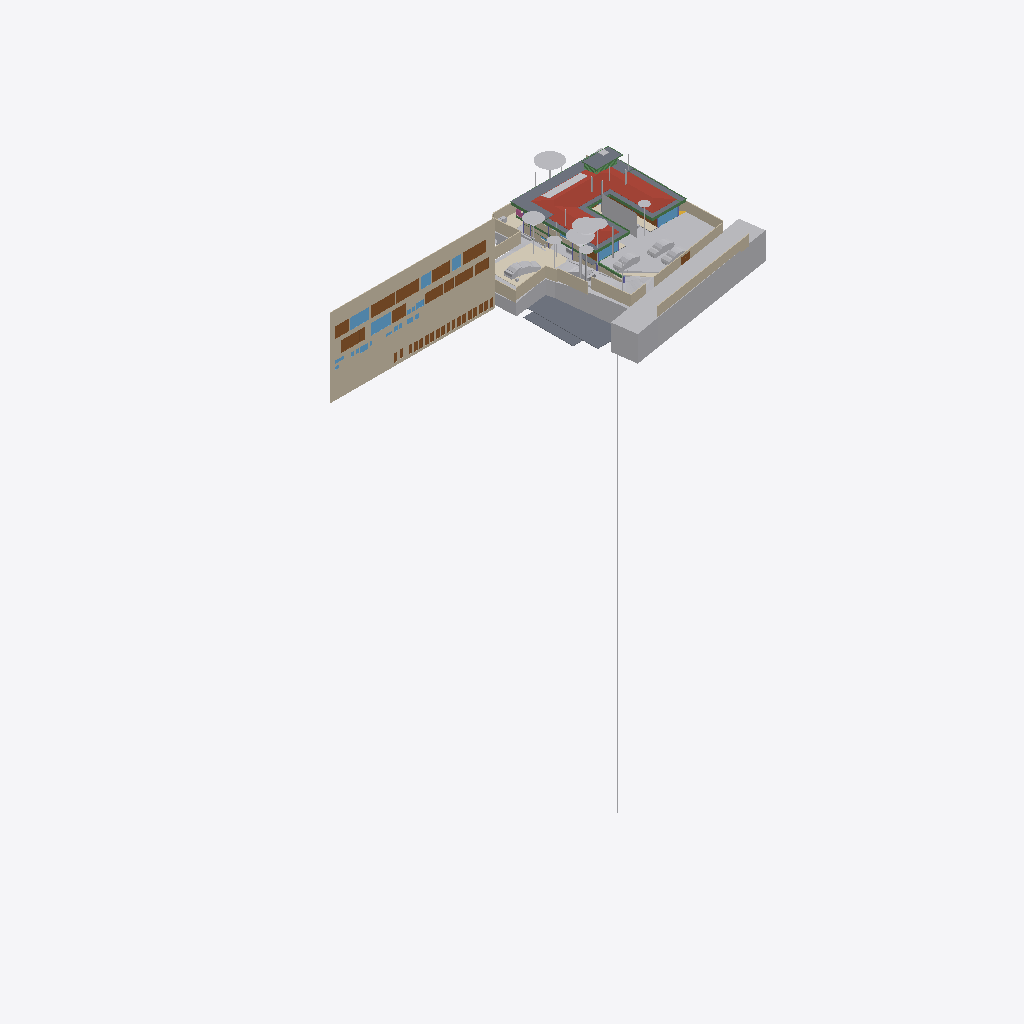
Isometric view of an IFC building model (IFC-SPF (STEP), schema IFC4X3, length unit metre), seen from the south-west, elements coloured by IFC class (only those large enough to see are counted): 42 other elements (light grey), 27 doors (brown), 24 walls (beige), 10 windows (light blue), 9 slabs (grey), 9 beams (green), 4 coverings (cream), 1 roof (red-brown), 1 railing (pink).
Extent 96.7 m × 45.5 m × 138.5 m (x, y, z). Storeys (13): FF at 0.00 m; GF Finished Floor Level at 0.00 m; SF at 0.00 m; FFLintel at 0.00 m; Ground Level at 0.00 m; Electrical at 0.00 m; Plumbing at 0.00 m; GF Floor Level at 0.00 m; schedule at 0.00 m; Road Level at 0.00 m; Terrace at 0.00 m; Areacalc at 0.00 m; GFLintel at 0.00 m. Elements (1304): 264 IfcBeam, 157 IfcWall, 95 IfcSlab, 86 IfcCovering, 75 IfcSwitchingDevice, 64 IfcPipeSegment, 61 IfcDoor, 57 IfcColumn, 51 IfcEarthworksCut, 47 IfcLightFixture, 37 IfcFurniture, 36 IfcWindow.

HEADER;
FILE_DESCRIPTION(('ViewDefinition [CoordinationView]'),'2;1');
FILE_NAME('Manilal.ifc','2026-02-04T12:25:36+05:30',(''),(''),'IfcOpenShell 0.8.5-alpha260121','Bonsai 0.8.5-alpha260121-84d55d8','');
FILE_SCHEMA(('IFC4X3'));
ENDSEC;
DATA;
#24581=IFCPROJECT('2TuuvCHJz54PsFPcraEbH$',$,'My Project',$,$,$,$,(#53,#354),#24580);
#35019=IFCSITE('0lpfVeOW52QfroqLYyHNY2',$,'My Site',$,$,#28,$,$,$,(8,51,2,500000),(76,44,20,0),$,$,$);
#35435=IFCBUILDING('0MzaWOaS178x5FMqOflU3C',$,'My Building',$,$,#33,$,$,$,$,$,$);
#30840=IFCBUILDINGSTOREY('09kFoqoxrCvB1_fcEsMZsQ',$,'FF',$,$,#157971,$,$,$,$);
#33791=IFCBUILDINGSTOREY('0zoFHJ9PnFW80M$mIVDQW3',$,'GF Finished Floor Level',$,$,#159791,$,$,$,$);
#35436=IFCBUILDINGSTOREY('0MckaoTknA3edZMUNhTyAK',$,'SF',$,$,#161321,$,$,$,$);
#35437=IFCBUILDINGSTOREY('0DtUgpQ1b6nBmkLmvc_ehu',$,'FFLintel',$,$,#159516,$,$,$,$);
#35438=IFCBUILDINGSTOREY('2nxT8wHGnDX9t8LjuK$yoz',$,'Ground Level',$,$,#160331,$,$,$,$);
#35439=IFCBUILDINGSTOREY('2JRfeNnUP7R92jcKtKmwj5',$,'Electrical',$,$,#5283,$,$,$,$);
#35440=IFCBUILDINGSTOREY('0fi$VcvNr0Zu6wnPuK6jDB',$,'Plumbing',$,$,#12883,$,$,$,$);
#35441=IFCBUILDINGSTOREY('0qJiDzySr4lhgisX7t8beM',$,'GF Floor Level',$,$,#160206,$,$,$,$);
#35442=IFCBUILDINGSTOREY('33UZQ2TSvAg8IY4x5QCp2i',$,'schedule',$,$,#161311,$,$,$,$);
#35448=IFCBUILDINGSTOREY('3LpnsPikv4mRTBpfC3WQtx',$,'Road Level',$,$,#35447,$,$,$,$);
#35454=IFCBUILDINGSTOREY('2oUibsQsXAPxeAaTU5dGGW',$,'Terrace',$,$,#161561,$,$,$,$);
#35455=IFCBUILDINGSTOREY('3JrIAq4xL0avIQ8pEnV5X6',$,'Areacalc',$,$,#28105,$,$,$,$);
#135844=IFCBUILDINGSTOREY('3zcetogIDA6wyARG1Gifp_',$,'GFLintel',$,$,#135860,$,$,$,$);
#26208=IFCWALL('39NBZ$Y4H9UeVfIVxICpeX',$,'Wall',$,$,#161316,#26207,'',$);
#29425=IFCGEOGRAPHICELEMENT('20M0x6_hv1D8u5ftoKpVy3',$,'Road',$,$,#158451,#29424,$,.TERRAIN.);
#19648=IFCROOF('188ChkeVP4PP3HZ1_FwQ2Y',$,'Roof',$,$,#161461,#19647,$,.HIP_ROOF.);
#33545=IFCGEOGRAPHICELEMENT('3hzKcHmG15MBT$Lf89GHXN',$,'PureSite',$,$,#159986,#33544,$,.TERRAIN.);
#19241=IFCEARTHWORKSFILL('1Znkwxu0n0meOY5Z$J5ocC',$,'New',$,$,#161456,#19240,$,.SLOPEFILL.);
#28131=IFCSLAB('39q3J0Avn2axyYxQecralg',$,'FF',$,$,#28123,#28130,$,$);
#13800=IFCCOVERING('03Ox3hl4j9nvRXKoGSaXGU',$,'Covering',$,$,#160301,#13799,$,$);
#16209=IFCSLAB('2Ni7UfUwb4of1NRt7pcP4e',$,'Slab',$,$,#161336,#16208,$,$);
#68931=IFCWALL('1WNacC15X0Xf0V_b60Qnrw',$,'Wall',$,$,#68916,#68930,$,$);
#164397=IFCSHADINGDEVICE('1wTWdX2DX7wQYZWkeDj09D',$,'Plane',$,'TREECURTAIN',#164408,#164398,$,.USERDEFINED.);
#16226=IFCSLAB('25EiGLyX5BKxeS54E7G1re',$,'Slab',$,$,#161341,#16225,$,$);
#49673=IFCSLAB('07r2B4jwr7$9NI9prgbzaX',$,'GF',$,$,#49665,#49672,$,$);
#7198=IFCWALL('27WVA19Qv4efvQm6cWiqsn',$,'Wall',$,$,#160281,#7197,$,$);
#14006=IFCEARTHWORKSCUT('3NfQzW2p90kemh8IGcUxhf',$,'roader',$,$,#13849,#14005,$,.PAVEMENTMILLING.);
#52375=IFCGEOGRAPHICELEMENT('3uYxZnds99jOH$HzfZr4nt',$,'Plaav','43dia, 135c',$,#52304,#52374,$,.VEGETATION.);
#18325=IFCBOREHOLE('1fqyZKm99FCB9RePUocI_6',$,'Borehole',$,$,#18304,#18324,$);
#16196=IFCSLAB('2HYCoI0uf8CwWU71Eeg8K8',$,'Slab',$,$,#161331,#16195,$,$);
#6852=IFCWALL('10l$0x7lzBbBMMGF1qxI0s',$,'Wall',$,$,#160221,#6851,$,$);
#7070=IFCWALL('1HPS5ge59FQA3Ucv4$dmpm',$,'Wall',$,$,#160211,#7069,$,$);
#6947=IFCWALL('2oOsi6buvCeB4sZT1ijFA2',$,'Wall',$,$,#160236,#6946,$,$);
#52147=IFCGEOGRAPHICELEMENT('00i077OX9F1QAiqaHlhRfb',$,'Plaav','32dia, 101c',$,#52076,#52146,$,.VEGETATION.);
#7055=IFCWALL('2Y2Bm57Cb8Exxz7st0aRUc',$,'Wall',$,$,#160256,#7054,$,$);
#27274=IFCSLAB('3CWvIDU8b5ovMmi84oWpbg',$,'Covering.004',$,$,#159566,#27273,$,.FLOOR.);
#52223=IFCGEOGRAPHICELEMENT('2hWh3TuZPCwB0qwf7zQl8W',$,'Plaav','48dia, 150c',$,#52152,#52222,$,.VEGETATION.);
#7158=IFCWALL('2UlyJbGOL47vem9W3W5T7b',$,'Wall',$,$,#160271,#7157,$,$);
#33349=IFCVEHICLE('2$JJjIzDr6fuhTHFNPOXyx',$,'Vehicle',$,$,#159976,#33348,$,$);
#42909=IFCDOOR('0ZbVB8BYT7bh7R3lS5K4Y7',$,'Door',$,$,#42886,#42908,'10',$,$,$,$,$);
#45196=IFCDOOR('0Cx741JWP34B0IOSsj8AwF',$,'Door',$,$,#45173,#45195,'03',$,$,$,$,$);
#32708=IFCVEHICLE('1yICD2o296ROLrpKuhe72z',$,'Vehicle',$,$,#160001,#32707,$,$);
#6967=IFCWALL('2QiW7TnGvAygi5PkoeW31n',$,'Wall',$,$,#160241,#6966,$,$);
#45100=IFCDOOR('3tvBACzP54zAu4dBSuBlEW',$,'Door',$,$,#45077,#45099,'04',$,$,$,$,$);
#42843=IFCDOOR('315c6MZvz2Vu3GScXjqG9Z',$,'Door',$,$,#42820,#42842,'8_9',$,$,$,$,$);
#53037=IFCGEOGRAPHICELEMENT('1t8_yIv7T9Iwdci473Ya_N',$,'Plaav','100dia, 32c',$,#52934,#53036,$,.VEGETATION.);
#7104=IFCWALL('1v3BeDslv3W8LfR3WiqTEd',$,'Wall',$,$,#160261,#7103,$,$);
#6886=IFCWALL('10RvTK_K97Xg3Zon6pJwxP',$,'Wall',$,$,#160226,#6885,$,$);
#43078=IFCWINDOW('2DeDtvcD95n9obXC_GiA8e',$,'Window',$,$,#43048,#43077,'11',$,$,$,$,$);
#33377=IFCVEHICLE('375bP1QIr5xwaw0xewwnFn',$,'Vehicle',$,$,#159981,#33376,$,$);
#126725=IFCVEHICLE('2w1OP_Z7HDsQq$WqRH72Eo',$,'Vehicle',$,$,#160016,#126738,$,$);
#82845=IFCWINDOW('2gioTK5hP9oPss3G6Q03Gx',$,'Window',$,$,#82815,#82844,'02',$,$,$,$,$);
#26087=IFCDOOR('14nYxT67979h0x8IodW7tf',$,'Door',$,$,#26064,#26086,'06',$,$,$,$,$);
#28118=IFCSLAB('2FJ3LPJyP5i9m96Y9aA2s2',$,'Verandah',$,$,#28110,#28117,$,$);
#17773=IFCCOVERING('0_sfUdWJL30geCimsSdPtS',$,'Covering',$,$,#158261,#17772,$,$);
#7021=IFCWALL('3MfSYaOiTA4AjSKpPvRhyi',$,'Wall',$,$,#160251,#7020,$,$);
#31366=IFCDOOR('27z1x9RsX6LgRJPHzITZpv',$,'Door',$,$,#31343,#109185,'18',$,$,$,$,$);
#31333=IFCDOOR('1SLbyPnp1A9vNmoEJ7CsnC',$,'Door',$,$,#31310,#109140,'16',$,$,$,$,$);
#24570=IFCWINDOW('3e$JQaRRzFH9WozykfD$tZ',$,'Window',$,$,#158401,#24569,'11',$,$,$,$,$);
#32789=IFCVEHICLE('0rzGDxo0H1CRYsT$ARQpVS',$,'Vehicle',$,$,#160011,#32788,$,$);
#43127=IFCDOOR('0LFTQmup1188idDF4qs$QS',$,'Door',$,$,#43104,#43126,'12',$,$,$,$,$);
#89375=IFCDOOR('0ismyRsjL7AvOieOoKLFLm',$,'Door',$,$,#89352,#89374,'01',$,$,$,$,$);
#109311=IFCVEHICLE('22hYSdUYjCqevIDD6sVVH1',$,'Vehicle',$,$,#160006,#109324,$,$);
#7178=IFCWALL('3DOK2PUDn3QwM2HLeZR6QD',$,'Wall',$,$,#160276,#7177,$,$);
#31043=IFCEARTHWORKSFILL('3O_GobqT1E4v3eEFWom1zq',$,'Cube',$,$,#161481,#31042,$,.SLOPEFILL.);
#13787=IFCCOVERING('07ka7WgDv0nO2Dwi6RpJJI',$,'Covering',$,$,#160296,#13786,$,$);
#20459=IFCEARTHWORKSCUT('0lv4XU7zX8PPDYPdO7aOdg',$,'Cut',$,$,#20447,#20458,$,.BASE_EXCAVATION.);
#29351=IFCWINDOW('2LZJ1AvFfBbghYgOnSiaBb',$,'Window',$,$,#158446,#29350,'02',$,$,$,$,$);
#51459=IFCGEOGRAPHICELEMENT('1u9Vu38RXEhh_UPeYqTaju',$,'Theng','22dia, 70c',$,#51388,#51458,$,.VEGETATION.);
#7259=IFCWALL('2qQNxnpy98iB6JMyhLi2FK',$,'Wall',$,$,#160291,#7258,$,$);
#2503=IFCDOOR('37mQgnczv1g9Ewv5DQsnil',$,'Door',$,$,#2351,#127943,'25',$,$,$,$,$);
#18906=IFCBEAM('0qH_dKLj5CKhNXTG2DYY06',$,'Beam',$,$,#161601,#18905,$,$);
#18875=IFCBEAM('2C1gwTeIv6R8TmGo509jsR',$,'Beam',$,$,#161576,#18874,$,$);
#45148=IFCWINDOW('1dDo4P8$H5zBiQyvjwcA1W',$,'Window',$,$,#45125,#45147,'05',1.5,1.70000004768372,$,$,$);
#52795=IFCGEOGRAPHICELEMENT('2HKwYd2hP5kwYPwsxsi9gZ',$,'Theng','22dia, 70c',$,#52724,#52794,$,.VEGETATION.);
#2980=IFCWALL('2oouJeu9XF0PkUjeEvxQOm',$,'Wall',$,$,#158081,#2979,$,$);
#6599=IFCGEOGRAPHICELEMENT('1mqx3WFMb0_xZzgY5_pKpf',$,'Site',$,$,#6441,#6598,$,.TERRAIN.);
#6804=IFCCOVERING('0wVm3FyC1DcRA3R7QYk_cw',$,'Covering',$,$,#158996,#6803,$,$);
#42753=IFCWINDOW('2Oi5mWoHbF_gnh_9AC2HBl',$,'Window',$,$,#42730,#42752,'07',1.5,1.70000004768372,$,$,$);
#52585=IFCGEOGRAPHICELEMENT('0hsZNGz3r5Tu3GwqCRHqIa',$,'Theng','25dia, 80c',$,#52514,#52584,$,.VEGETATION.);
#18751=IFCBEAM('3msecch2zBUOeV2BkTlji6',$,'Beam',$,$,#161606,#18750,$,$);
#50980=IFCDOOR('2t8H1$Qmn75hjpQEbZl$51',$,'Door',$,$,#50957,#109215,'17',$,$,$,$,$);
#24823=IFCWALL('1L3aCByCT2RR$DiJTF12wq',$,'Wall',$,$,#161081,#24822,$,$);
#52299=IFCGEOGRAPHICELEMENT('3MDxNaPHbBCuseLaSOAnvG',$,'Theng','27dia, 85c',$,#52228,#52298,$,.VEGETATION.);
#18813=IFCBEAM('3ZwR1mU3j4mRYH5GbVzWyx',$,'Beam',$,$,#161586,#18812,$,$);
#16243=IFCSLAB('1PyTS7F2LAWRr4yuGmSOaE',$,'Slab',$,$,#161346,#16242,$,$);
#17638=IFCWALL('2U66_ERPrD$A$2PTOc1bPA',$,'Wall',$,$,#160046,#17637,$,$);
#136862=IFCBEAM('3GbMx_RdD5iPEcxuIXRpJq',$,'Beam',$,$,#159111,#136886,$,$);
#19113=IFCWALL('1crKF7OzfEueqHOG3fDoho',$,'Wall',$,$,#160356,#19112,$,$);
#29453=IFCDOOR('2t$p1hgeX2Y9d6XgGeH1wU',$,'Door',$,$,#158456,#29452,'10',$,$,$,$,$);
#18782=IFCBEAM('10LxUqtgbFAQRhzIckOuGH',$,'Beam',$,$,#161571,#18781,$,$);
#3240=IFCWALL('2FDZc$1Z57bgSDQnhsHhc1',$,'Wall',$,$,#158146,#3239,$,$);
#6787=IFCDOOR('1uL9EDzeL19wcifriN_Oc$',$,'Door',$,$,#6764,#6786,$,1.79999995231628,3.0,$,$,$);
#18844=IFCBEAM('0q554weub4Iwu4PjffBSJv',$,'Beam',$,$,#161591,#18843,$,$);
#134931=IFCSLAB('3kleOS9XbBv8E8cAC2MUMZ',$,'Slab',$,$,#159091,#134950,$,$);
#52071=IFCGEOGRAPHICELEMENT('2HxlE6G_91e9LYErU$Y34S',$,'Theng','24dia, 75c',$,#51942,#52070,$,.VEGETATION.);
#135928=IFCWALL('0Yri0tAGTCRulta3Oq9K2y',$,'Wall',$,$,#160166,#135949,$,$);
#24262=IFCDOOR('1uJlX1khv2VPLMtET6vexc',$,'Door',$,$,#158396,#24261,'01',$,$,$,$,$);
#55295=IFCAIRTERMINALBOX('0DCFUThjX2XQ_1bX$oFkVb',$,'AirTerminalBox',$,$,#161511,#55294,$,$);
#43400=IFCWINDOW('2FUxJIMIP8WeEaHO75uZ5y',$,'Window',$,$,#43363,#43399,'15',1.5,1.70000004768372,$,$,$);
#138615=IFCWALL('2AMPviJX162hTP$0b0WvRK',$,'Wall',$,$,#160051,#138635,$,$);
#5895=IFCWINDOW('39fUEjXW5ElwQPPWsWi6zd',$,'Window',$,$,#5722,#5894,'23',1.5,1.70000004768372,$,$,$);
#20534=IFCEARTHWORKSCUT('1orBtrQ6r9QBXstUuMTyak',$,'Cut',$,$,#20521,#20533,$,.BASE_EXCAVATION.);
#20336=IFCEARTHWORKSCUT('1Tsuz9sRb3YODMAWko00m1',$,'Cut',$,$,#20323,#20335,$,.BASE_EXCAVATION.);
#6825=IFCWALL('0dMaumaK11Re$pxoZyVSQ9',$,'Wall',$,$,#160216,#6824,$,$);
#52509=IFCGEOGRAPHICELEMENT('1TdNfY2DD3jxBXQWXRN6pI',$,'Plaav','35dia, 110c',$,#52380,#52508,$,.VEGETATION.);
#20390=IFCEARTHWORKSCUT('1$p4eSUvT2WBuIfwXj1KUy',$,'Cut',$,$,#128168,#20389,$,.BASE_EXCAVATION.);
#132855=IFCDOOR('391ojTYOnAfAzAchrT6X8W',$,'Door',$,$,#176630,#134247,'33',$,$,$,$,$);
#132726=IFCDOOR('1us7rm4pb9Fu4umLO1sE0f',$,'Door',$,$,#176620,#132783,'31',$,$,$,$,$);
#133146=IFCDOOR('3NC15JHxTDQRDkskJsanWz',$,'Door',$,$,#176585,#133160,'44',$,$,$,$,$);
#133238=IFCDOOR('1R2YOTEt1ErRXQ3nHDHacO',$,'Door',$,$,#176590,#133252,'42',$,$,$,$,$);
#132826=IFCDOOR('0Pkz3uVWL9AvkF1EQ8WH0I',$,'Door',$,$,#176625,#133456,'32',$,$,$,$,$);
#132889=IFCDOOR('3SrqJjRv5E8hDJloCIDYmy',$,'Door',$,$,#176570,#134277,'34',$,$,$,$,$);
#133044=IFCDOOR('3niALc6mn5N9ayPxg8ocvI',$,'Door',$,$,#176605,#134427,'39',$,$,$,$,$);
#133175=IFCDOOR('3VMH9DzwT0c8bToVEg1nnX',$,'Door',$,$,#176610,#134487,'41',$,$,$,$,$);
#132918=IFCDOOR('1LqqMA0oX29uowiXlmnO2i',$,'Door',$,$,#176595,#134307,'35',$,$,$,$,$);
#133015=IFCDOOR('3YhZcinRf6dhWEQl9kvisK',$,'Door',$,$,#176600,#134337,'36',$,$,$,$,$);
#133267=IFCDOOR('0Kz6Nh5dP2v9ugHlm90mSR',$,'Door',$,$,#176640,#134457,'40',$,$,$,$,$);
#133209=IFCDOOR('2NW7fbBvP8hAboXKeoFrAn',$,'Door',$,$,#176615,#134525,'43',$,$,$,$,$);
#32680=IFCVEHICLE('09kCGSf$LDBwv0agp2PRhM',$,'Vehicle',$,$,#160196,#32679,$,$);
#14121=IFCUNITARYEQUIPMENT('1P6lCedvD5Xger8vGxUADY',$,'UnitaryEquipment',$,$,#160306,#14120,$,$);
#19033=IFCWALL('1SwvN4fJvBKBKhVIqKXn0i',$,'Wall',$,$,#160351,#19032,$,$);
#113874=IFCBEAM('1qB98yU7z2jQBxoHfrhGHI',$,'Beam',$,$,#158676,#113894,$,$);
#18687=IFCRAILING('2w0tP4HwL6TuQJ7VLixJL3',$,'Railing',$,'FRAMELESS_PANEL',#158351,#18686,$,.USERDEFINED.);
#13608=IFCSOLARDEVICE('2NoryxAJL8wg76hjq7Byl_',$,'SolarDevice',$,$,#13599,#13607,$,$);
#28903=IFCDOOR('0abo0sfkX2yO6I5W4AOpFJ',$,'Door',$,$,#158426,#28902,'8_9',$,$,$,$,$);
#53305=IFCGEOGRAPHICELEMENT('0JCBWUW3bDYf6SdZoT5sft',$,'Theng','25dia, 80c',$,#53176,#53304,$,.VEGETATION.);
#56244=IFCBEAM('22$tp28gPD$eEii1Cu_NBP',$,'Beam',$,$,#56218,#56243,$,$);
#2640=IFCWALL('1zYAwAgZ94A9q2Xf$lP7Cn',$,'Wall',$,$,#158001,#2639,$,$);
#13594=IFCSOLARDEVICE('07RrhEOYvEvvhPUSO_SFeW',$,'SolarDevice',$,$,#13571,#13593,$,$);
#13636=IFCSOLARDEVICE('1NLWD$_lP99xok8FHiXBf3',$,'SolarDevice',$,$,#13627,#13635,$,$);
#13650=IFCSOLARDEVICE('2icZ0COM5FZA$904MkAnYe',$,'SolarDevice',$,$,#13641,#13649,$,$);
#13664=IFCSOLARDEVICE('3nXyxughj7Dh_4it51tkCh',$,'SolarDevice',$,$,#13655,#13663,$,$);
#13692=IFCSOLARDEVICE('3NOhCXTF1Em82ofZiZmE8w',$,'SolarDevice',$,$,#13683,#13691,$,$);
#13706=IFCSOLARDEVICE('3ZE0KWXOv4AA5psVNm9lcB',$,'SolarDevice',$,$,#13697,#13705,$,$);
#13720=IFCSOLARDEVICE('17OQILgOj1oxRESUqSAxjX',$,'SolarDevice',$,$,#13711,#13719,$,$);
#37428=IFCWINDOW('0oGrqBU2TDcBkZ3jd4VcFG',$,'Window',$,$,#37391,#37427,'29',1.5,1.70000004768372,$,$,$);
#52719=IFCGEOGRAPHICELEMENT('3XubHE4kj7PQ$DpXvJgk9n',$,'Theng','24dia, 75c',$,#52590,#52718,$,.VEGETATION.);
#53171=IFCGEOGRAPHICELEMENT('1ed7kOzBzFsfr4ZZu7I5l9',$,'Plaav','29dia, 90c',$,#53042,#53170,$,.VEGETATION.);
#47409=IFCWINDOW('3ybMN8CHzD0feIMF99oHPU',$,'Window',$,$,#47372,#108839,'19',1.5,1.70000004768372,$,$,$);
ENDSEC;
